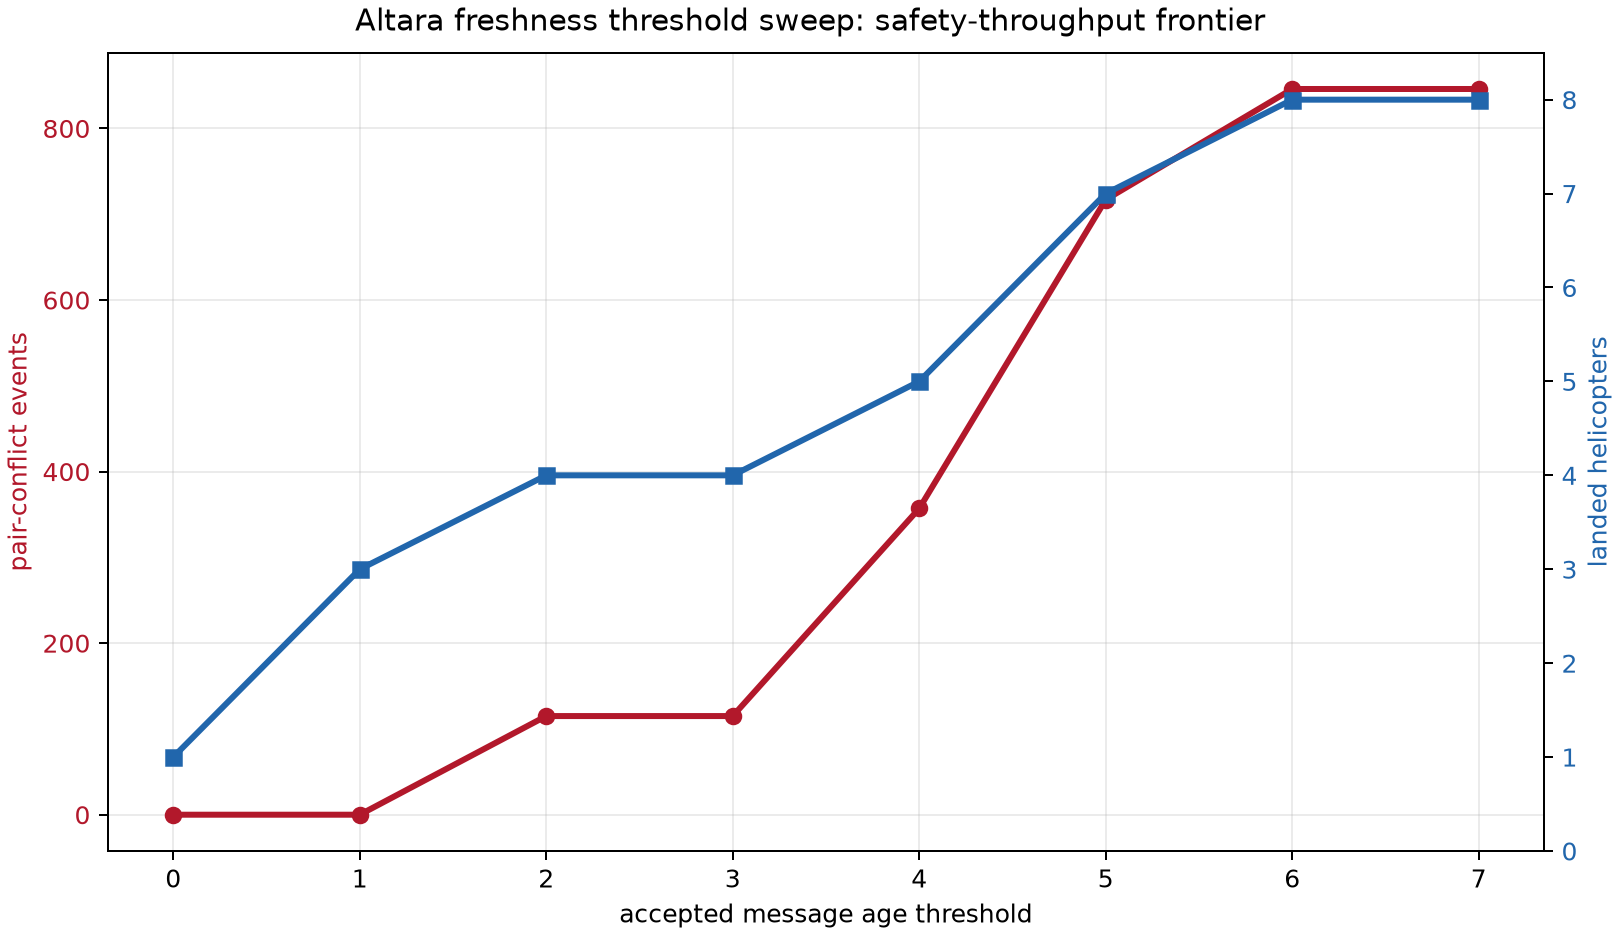

Values plotted in this chart, from the file beside it:
freshness_threshold, accepted_clearances, landed_helicopters, conflict_steps, conflict_pair_steps, conflict_pairs
0, 1, 1, 0, 0, 0
1, 3, 3, 0, 0, 0
2, 4, 4, 115, 115, 1
3, 4, 4, 115, 115, 1
4, 5, 5, 127, 357, 3
5, 7, 7, 132, 717, 6
6, 8, 8, 132, 846, 7
7, 8, 8, 132, 846, 7
